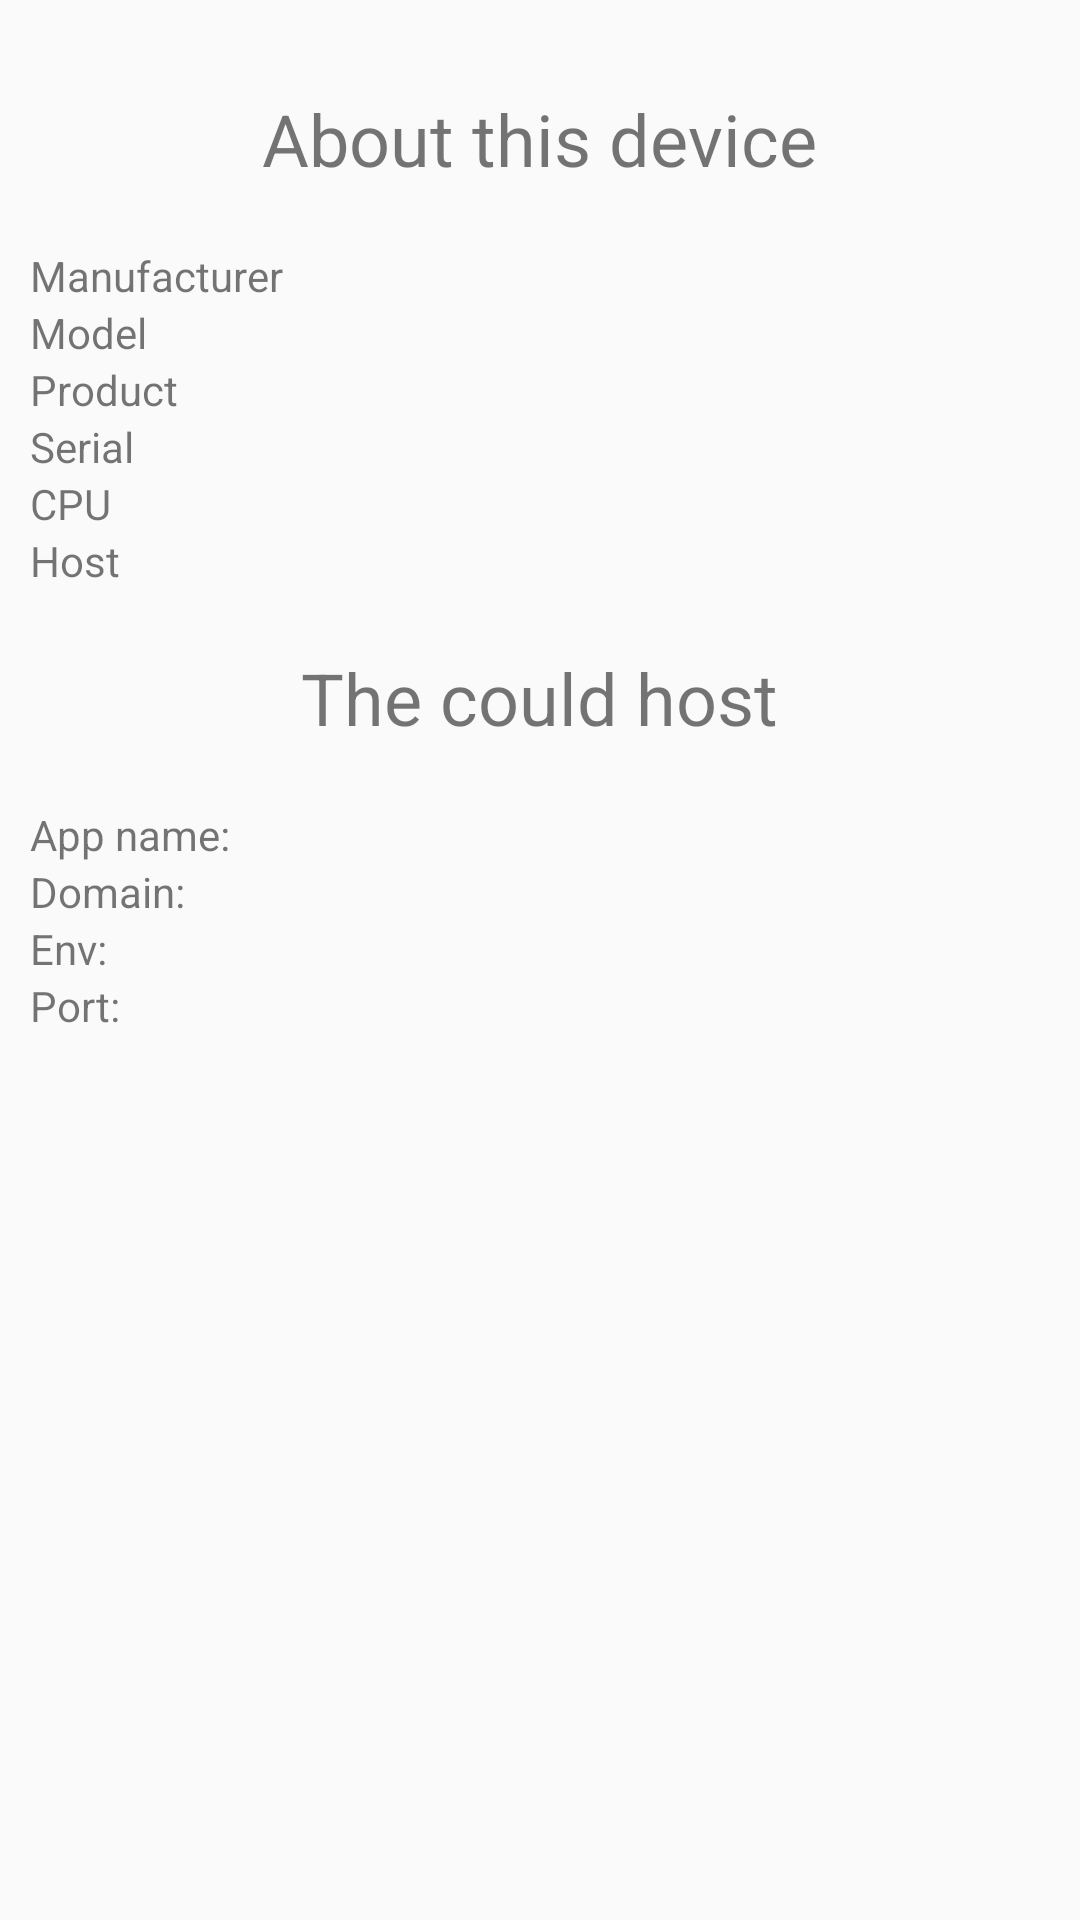

Produce the Android XML layout that renders to this screen, including the resource entries it uses.
<!-- AndroidManifest.xml: application theme AppTheme -->
<!-- res/layout/fragment_native_app_info.xml -->
<?xml version="1.0" encoding="utf-8"?>
<LinearLayout xmlns:android="http://schemas.android.com/apk/res/android"
    xmlns:tools="http://schemas.android.com/tools"
    android:layout_width="match_parent"
    android:layout_height="match_parent"
    android:orientation="vertical"
    android:padding="10dp">

    <TextView
        style="@style/text_title"
        android:layout_width="wrap_content"
        android:layout_height="wrap_content"
        android:layout_gravity="center_horizontal"
        android:text="@string/about_this_device" />

    <TableLayout
        android:layout_width="match_parent"
        android:layout_height="wrap_content">

        <TableRow
            android:layout_width="wrap_content"
            android:layout_height="wrap_content">

            <TextView
                android:layout_width="wrap_content"
                android:layout_height="wrap_content"
                android:text="@string/manufacturer" />

            <TextView
                android:id="@+id/device_manufacturer"
                android:layout_width="wrap_content"
                android:layout_height="wrap_content"
                android:layout_marginLeft="10dp"
                android:layout_marginStart="10dp"
                tools:text="unknown" />

        </TableRow>

        <TableRow
            android:layout_width="wrap_content"
            android:layout_height="wrap_content">

            <TextView
                android:layout_width="wrap_content"
                android:layout_height="wrap_content"
                android:text="@string/model" />

            <TextView
                android:id="@+id/device_model"
                android:layout_width="wrap_content"
                android:layout_height="wrap_content"
                android:layout_marginLeft="10dp"
                tools:text="Nexus 5"
                android:layout_marginStart="10dp" />

        </TableRow>

        <TableRow
            android:layout_width="wrap_content"
            android:layout_height="wrap_content">

            <TextView
                android:layout_width="wrap_content"
                android:layout_height="wrap_content"
                android:text="@string/product" />

            <TextView
                android:id="@+id/device_product"
                android:layout_width="wrap_content"
                android:layout_height="wrap_content"
                android:layout_marginLeft="10dp"
                tools:text="vbox86p"
                android:layout_marginStart="10dp" />

        </TableRow>

        <TableRow
            android:layout_width="wrap_content"
            android:layout_height="wrap_content">

            <TextView
                android:layout_width="wrap_content"
                android:layout_height="wrap_content"
                android:text="@string/serial" />

            <TextView
                android:id="@+id/device_serial"
                android:layout_width="wrap_content"
                android:layout_height="wrap_content"
                android:layout_marginLeft="10dp"
                tools:text="unknown"
                android:layout_marginStart="10dp" />


        </TableRow>

        <TableRow
            android:layout_width="wrap_content"
            android:layout_height="wrap_content">

            <TextView
                android:layout_width="wrap_content"
                android:layout_height="wrap_content"
                android:text="@string/cpu" />

            <TextView
                android:id="@+id/device_cpu"
                android:layout_width="wrap_content"
                android:layout_height="wrap_content"
                android:layout_marginLeft="10dp"
                tools:text="x86"
                android:layout_marginStart="10dp" />

        </TableRow>

        <TableRow
            android:layout_width="wrap_content"
            android:layout_height="wrap_content">

            <TextView
                android:layout_width="wrap_content"
                android:layout_height="wrap_content"
                android:text="@string/host" />

            <TextView
                android:id="@+id/device_host"
                android:layout_width="wrap_content"
                android:layout_height="wrap_content" />

        </TableRow>

    </TableLayout>

    <TextView
        style="@style/text_title"
        android:layout_width="wrap_content"
        android:layout_height="wrap_content"
        android:layout_gravity="center_horizontal"
        android:text="@string/the_could_host" />

    <TableLayout
        android:layout_width="match_parent"
        android:layout_height="wrap_content">

        <TableRow
            android:layout_width="wrap_content"
            android:layout_height="wrap_content">

            <TextView
                android:layout_width="wrap_content"
                android:layout_height="wrap_content"
                android:text="@string/cloud_app_name" />

            <TextView
                android:id="@+id/app_name"
                android:layout_width="wrap_content"
                android:layout_height="wrap_content"
                android:layout_marginLeft="10dp"
                tools:text="aerogear-t-xasdoijaouheriaerihaeir-dev"
                android:layout_marginStart="10dp" />

        </TableRow>

        <TableRow
            android:layout_width="wrap_content"
            android:layout_height="wrap_content">

            <TextView
                android:layout_width="wrap_content"
                android:layout_height="wrap_content"
                android:text="@string/cloud_domain" />

            <TextView
                android:id="@+id/app_domain"
                android:layout_width="wrap_content"
                android:layout_height="wrap_content"
                android:layout_marginLeft="10dp"
                tools:text="aerogear-t"
                android:layout_marginStart="10dp" />

        </TableRow>

        <TableRow
            android:layout_width="wrap_content"
            android:layout_height="wrap_content">

            <TextView
                android:layout_width="wrap_content"
                android:layout_height="wrap_content"
                android:text="@string/cloud_env" />

            <TextView
                android:id="@+id/app_env"
                android:layout_width="wrap_content"
                android:layout_height="wrap_content"
                android:layout_marginLeft="10dp"
                tools:text="dev"
                android:layout_marginStart="10dp" />

        </TableRow>

        <TableRow
            android:layout_width="wrap_content"
            android:layout_height="wrap_content">

            <TextView
                android:layout_width="wrap_content"
                android:layout_height="wrap_content"
                android:text="@string/cloud_port" />

            <TextView
                android:id="@+id/app_port"
                android:layout_width="wrap_content"
                android:layout_height="wrap_content"
                android:layout_marginLeft="10dp"
                tools:text="8180"
                android:layout_marginStart="10dp" />

        </TableRow>

    </TableLayout>

</LinearLayout>
<!-- resources referenced by this layout -->
<resources>
  <string name="about_this_device">About this device</string>
  <string name="cloud_app_name">App name: </string>
  <string name="cloud_domain">Domain: </string>
  <string name="cloud_env">Env: </string>
  <string name="cloud_port">Port: </string>
  <string name="cpu">CPU</string>
  <string name="host">Host</string>
  <string name="manufacturer">Manufacturer</string>
  <string name="model">Model</string>
  <string name="product">Product</string>
  <string name="serial">Serial</string>
  <string name="the_could_host">The could host</string>
  <style name="text_title">
          <item name="android:textSize">24sp</item>
          <item name="android:layout_margin">20dp</item>
      </style>
  <style name="AppTheme" parent="Theme.AppCompat.Light.NoActionBar">
          <item name="colorPrimary">@color/colorPrimary</item>
          <item name="colorPrimaryDark">@color/colorPrimaryDark</item>
          <item name="colorAccent">@color/colorAccent</item>
      </style>
  <!-- not gathered from this repository: default colours our renderer supplied (Android Studio template values) -->
  <color name="colorPrimary">#FF6200EE</color>
  <color name="colorPrimaryDark">#FF3700B3</color>
  <color name="colorAccent">#FF03DAC5</color>
</resources>
